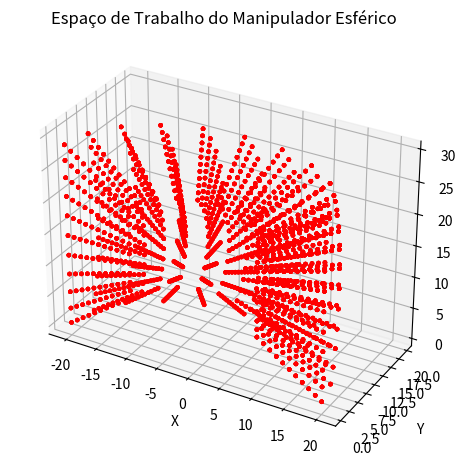

Write the Python code that produced this figure.
import numpy as np
import matplotlib.pyplot as plt

# Espaço de trabalho do manipulador esférico

# origem
O = np.array([0, 0, 0])

# limites das juntas
k1min, k1max = 15, 15                    # elo fixo k1
theta1min, theta1max = 0, np.pi         # rotação theta1
theta2min, theta2max = -np.pi/4, np.pi/4 # rotação theta2
k2min, k2max = 10, 20                   # elo k2

# figura 3D
fig = plt.figure()
ax = fig.add_subplot(111, projection='3d')

# discretização
k = np.arange(0, 1.01, 0.1)

# malha paramétrica
K1, THETA1, THETA2, K2 = np.meshgrid(k, k, k, k)

# Equação do manipulador

X = (
    O[0]
    + np.cos(theta1min + THETA1 * (theta1max - theta1min))
    * (k2min + K2 * (k2max - k2min))
)

Y = (
    O[1]
    + np.sin(theta1min + THETA1 * (theta1max - theta1min))
    * np.cos(theta2min + THETA2 * (theta2max - theta2min))
    * (k2min + K2 * (k2max - k2min))
)

Z = (
    O[2]
    + (k1min + K1 * (k1max - k1min))
    + np.sin(theta2min + THETA2 * (theta2max - theta2min))
    * (k2min + K2 * (k2max - k2min))
)

# plotagem
ax.scatter(X, Y, Z, c='r', marker='o', s=5)

# nomes dos eixos
ax.set_xlabel('X')
ax.set_ylabel('Y')
ax.set_zlabel('Z')

# mesma escala nos eixos
ax.set_box_aspect([
    np.ptp(X),
    np.ptp(Y),
    np.ptp(Z)
])

# título
plt.title('Espaço de Trabalho do Manipulador Esférico')

# layout
plt.tight_layout()

# exibe
plt.show()
